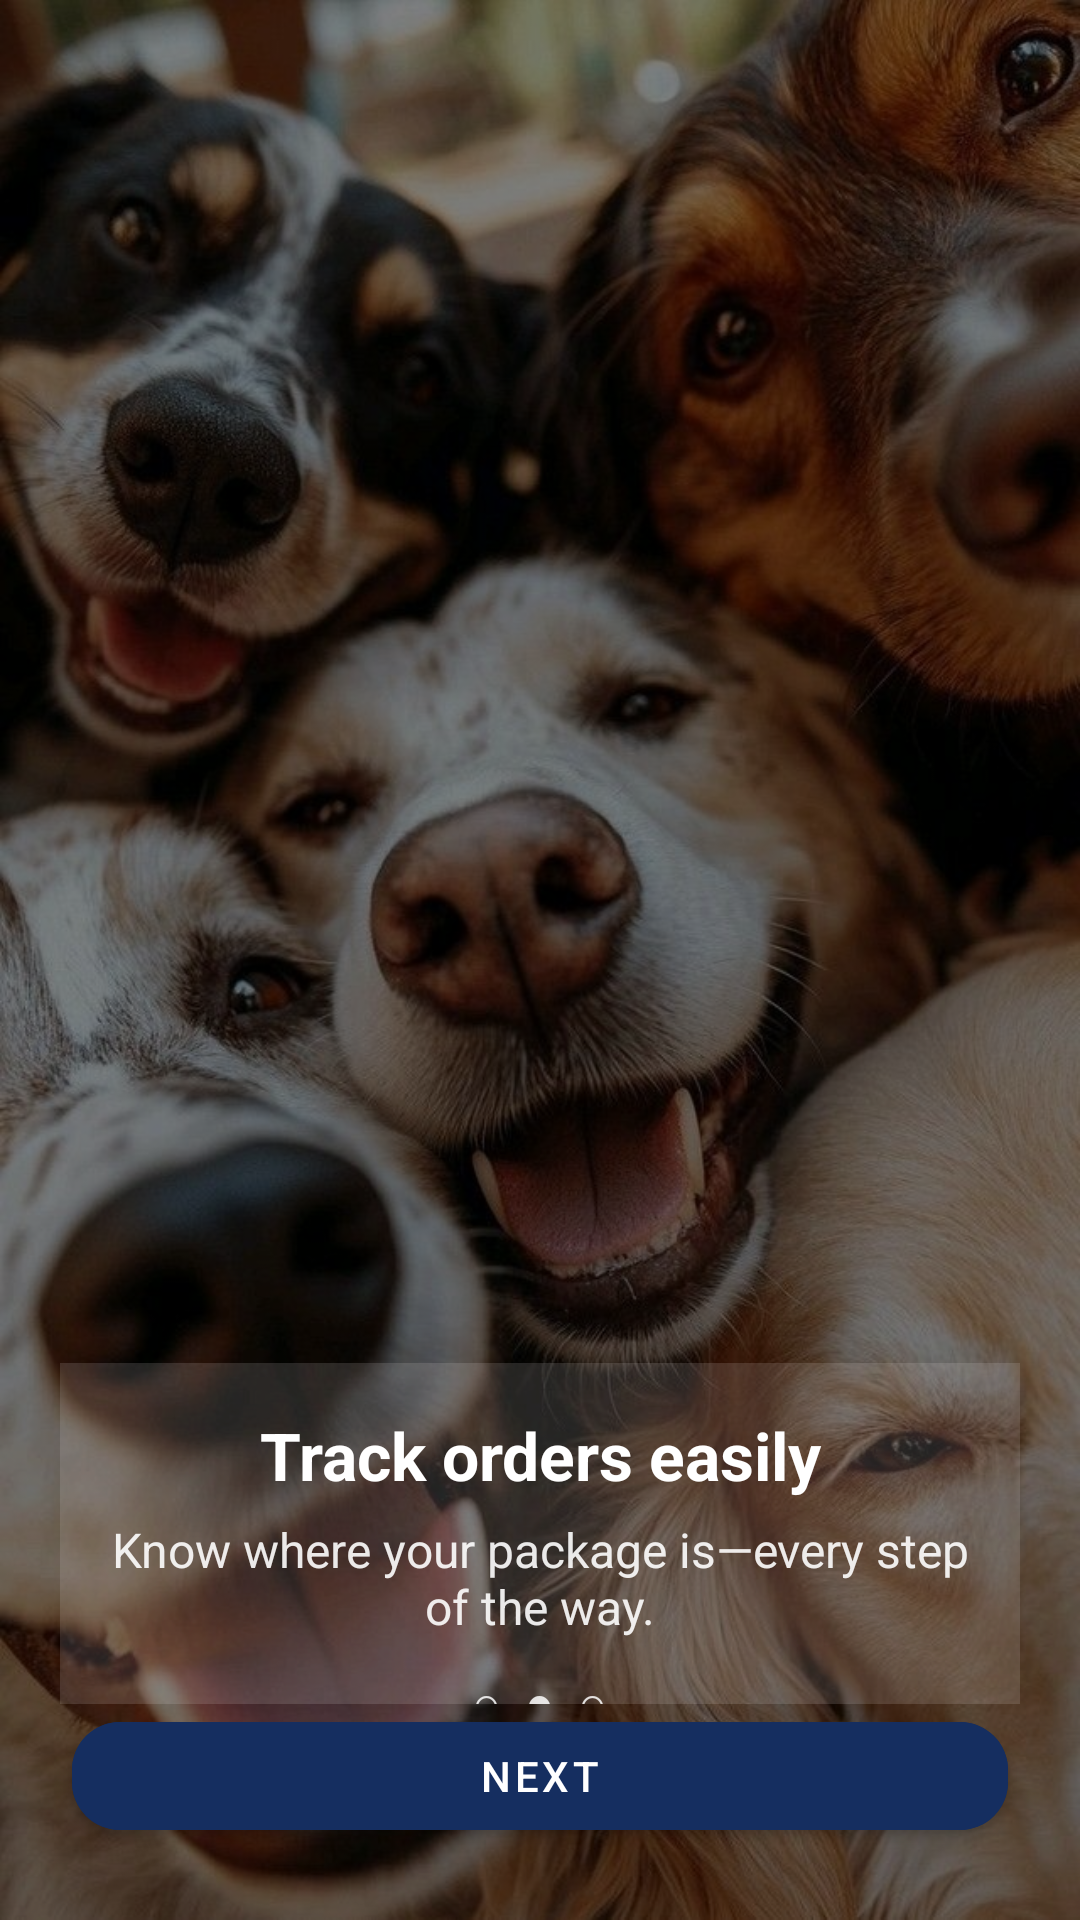

The Android layout XML behind this screen, and the referenced resources:
<!-- AndroidManifest.xml: application theme Theme.PawPal -->
<!-- res/layout/activity_onboard2.xml -->
<?xml version="1.0" encoding="utf-8"?>
<androidx.constraintlayout.widget.ConstraintLayout
    xmlns:android="http://schemas.android.com/apk/res/android"
    xmlns:app="http://schemas.android.com/apk/res-auto"
    android:id="@+id/main"
    android:layout_width="match_parent"
    android:layout_height="match_parent">

    <ImageView
        android:id="@+id/bgImage"
        android:layout_width="0dp"
        android:layout_height="0dp"
        android:src="@drawable/ob2"
        android:contentDescription="@string/app_name"
        android:scaleType="centerCrop"
        app:layout_constraintTop_toTopOf="parent"
        app:layout_constraintBottom_toBottomOf="parent"
        app:layout_constraintStart_toStartOf="parent"
        app:layout_constraintEnd_toEndOf="parent"/>

    <View
        android:id="@+id/scrim"
        android:layout_width="0dp"
        android:layout_height="0dp"
        android:background="#80000000"
        app:layout_constraintBottom_toBottomOf="@id/bgImage"
        app:layout_constraintEnd_toEndOf="@id/bgImage"
        app:layout_constraintHorizontal_bias="0.0"
        app:layout_constraintStart_toStartOf="@id/bgImage"
        app:layout_constraintTop_toTopOf="@id/bgImage"
        app:layout_constraintVertical_bias="0.0" />

    <androidx.constraintlayout.widget.Guideline
        android:id="@+id/guideContentTop"
        android:layout_width="wrap_content"
        android:layout_height="wrap_content"
        android:orientation="horizontal"
        app:layout_constraintGuide_percent="0.71" />

    <androidx.core.widget.NestedScrollView
        android:id="@+id/scrollContent"
        android:layout_width="0dp"
        android:layout_height="0dp"
        android:fillViewport="true"
        android:paddingHorizontal="20dp"
        app:layout_constraintTop_toBottomOf="@id/guideContentTop"
        app:layout_constraintBottom_toTopOf="@id/cta"
        app:layout_constraintStart_toStartOf="parent"
        app:layout_constraintEnd_toEndOf="parent">

        <LinearLayout
            android:layout_width="match_parent"
            android:layout_height="wrap_content"
            android:background="#27E0DADA"
            android:orientation="vertical"
            android:padding="16dp">

            <TextView
                android:layout_width="match_parent"
                android:layout_height="wrap_content"
                android:text="@string/ob2_title"
                android:textAlignment="center"
                android:textColor="@android:color/white"
                android:textSize="22sp"
                android:textStyle="bold" />

            <TextView
                android:layout_width="match_parent"
                android:layout_height="wrap_content"
                android:layout_marginTop="6dp"
                android:alpha="0.9"
                android:text="@string/ob2_desc"
                android:textAlignment="center"
                android:textColor="@android:color/white"
                android:textSize="16sp" />

            <TextView
                android:layout_width="wrap_content"
                android:layout_height="wrap_content"
                android:layout_gravity="center_horizontal"
                android:layout_marginTop="10dp"
                android:alpha="0.85"
                android:text="○  ●  ○"
                android:textColor="@android:color/white"
                android:textSize="16sp" />
        </LinearLayout>
    </androidx.core.widget.NestedScrollView>

    <com.google.android.material.button.MaterialButton
        android:id="@+id/cta"
        android:layout_width="0dp"
        android:layout_height="wrap_content"
        android:text="@string/next"
        android:layout_marginHorizontal="24dp"
        android:layout_marginBottom="24dp"
        android:backgroundTint="@color/primary"
        android:textColor="@android:color/white"
        app:cornerRadius="16dp"
        app:layout_constraintBottom_toBottomOf="parent"
        app:layout_constraintEnd_toEndOf="parent"
        app:layout_constraintStart_toStartOf="parent"/>
</androidx.constraintlayout.widget.ConstraintLayout>
<!-- resources referenced by this layout -->
<resources>
  <color name="primary">#152E60</color>
  <!-- drawable ob2: jpg bitmap (drawable, 121233 bytes) -->
  <string name="app_name">PawPal</string>
  <string name="next">Next</string>
  <string name="ob2_desc">Know where your package is—every step of the way.</string>
  <string name="ob2_title">Track orders easily</string>
  <style name="Theme.PawPal" parent="Theme.MaterialComponents.DayNight.NoActionBar">
          <item name="android:statusBarColor">@color/primary</item>
          <item name="android:navigationBarColor">@color/bg</item>
  
          <item name="colorPrimary">@color/primary</item>
          <item name="colorSecondary">@color/accent</item>
          <item name="android:colorBackground">@color/bg</item>
          <item name="android:textColor">@color/onSurface</item>
  
          <item name="materialButtonStyle">@style/PawPal.Button</item>
          <item name="textInputStyle">@style/PawPal.TextInputLayout</item>
      </style>
  <color name="bg">#FFFFFFFF</color>
  <color name="accent">#3D5AFE</color>
  <color name="onSurface">#0F0E0E</color>
  <style name="PawPal.Button" parent="Widget.MaterialComponents.Button">
          <item name="backgroundTint">@color/primary</item>
          <item name="android:textColor">@color/onPrimary</item>
          <item name="cornerRadius">18dp</item>
      </style>
  <style name="PawPal.TextInputLayout" parent="Widget.MaterialComponents.TextInputLayout.FilledBox.Dense">
          <item name="boxBackgroundColor">@color/inputBackground</item>
          <item name="boxCornerRadiusTopStart">14dp</item>
          <item name="boxCornerRadiusTopEnd">14dp</item>
          <item name="boxCornerRadiusBottomStart">14dp</item>
          <item name="boxCornerRadiusBottomEnd">14dp</item>
          <item name="hintTextColor">@color/inputHint</item>
          <item name="android:textColorHint">@color/inputHint</item>
          <item name="boxStrokeColor">@color/inputStroke</item>
          <item name="boxStrokeWidth">1dp</item>
          <item name="boxStrokeWidthFocused">2dp</item>
      </style>
  <color name="onPrimary">#FFFFFFFF</color>
  <color name="inputBackground">#FAFAFB</color>
  <color name="inputHint">#8A8A8A</color>
  <color name="inputStroke">#E0E0E0</color>
</resources>
